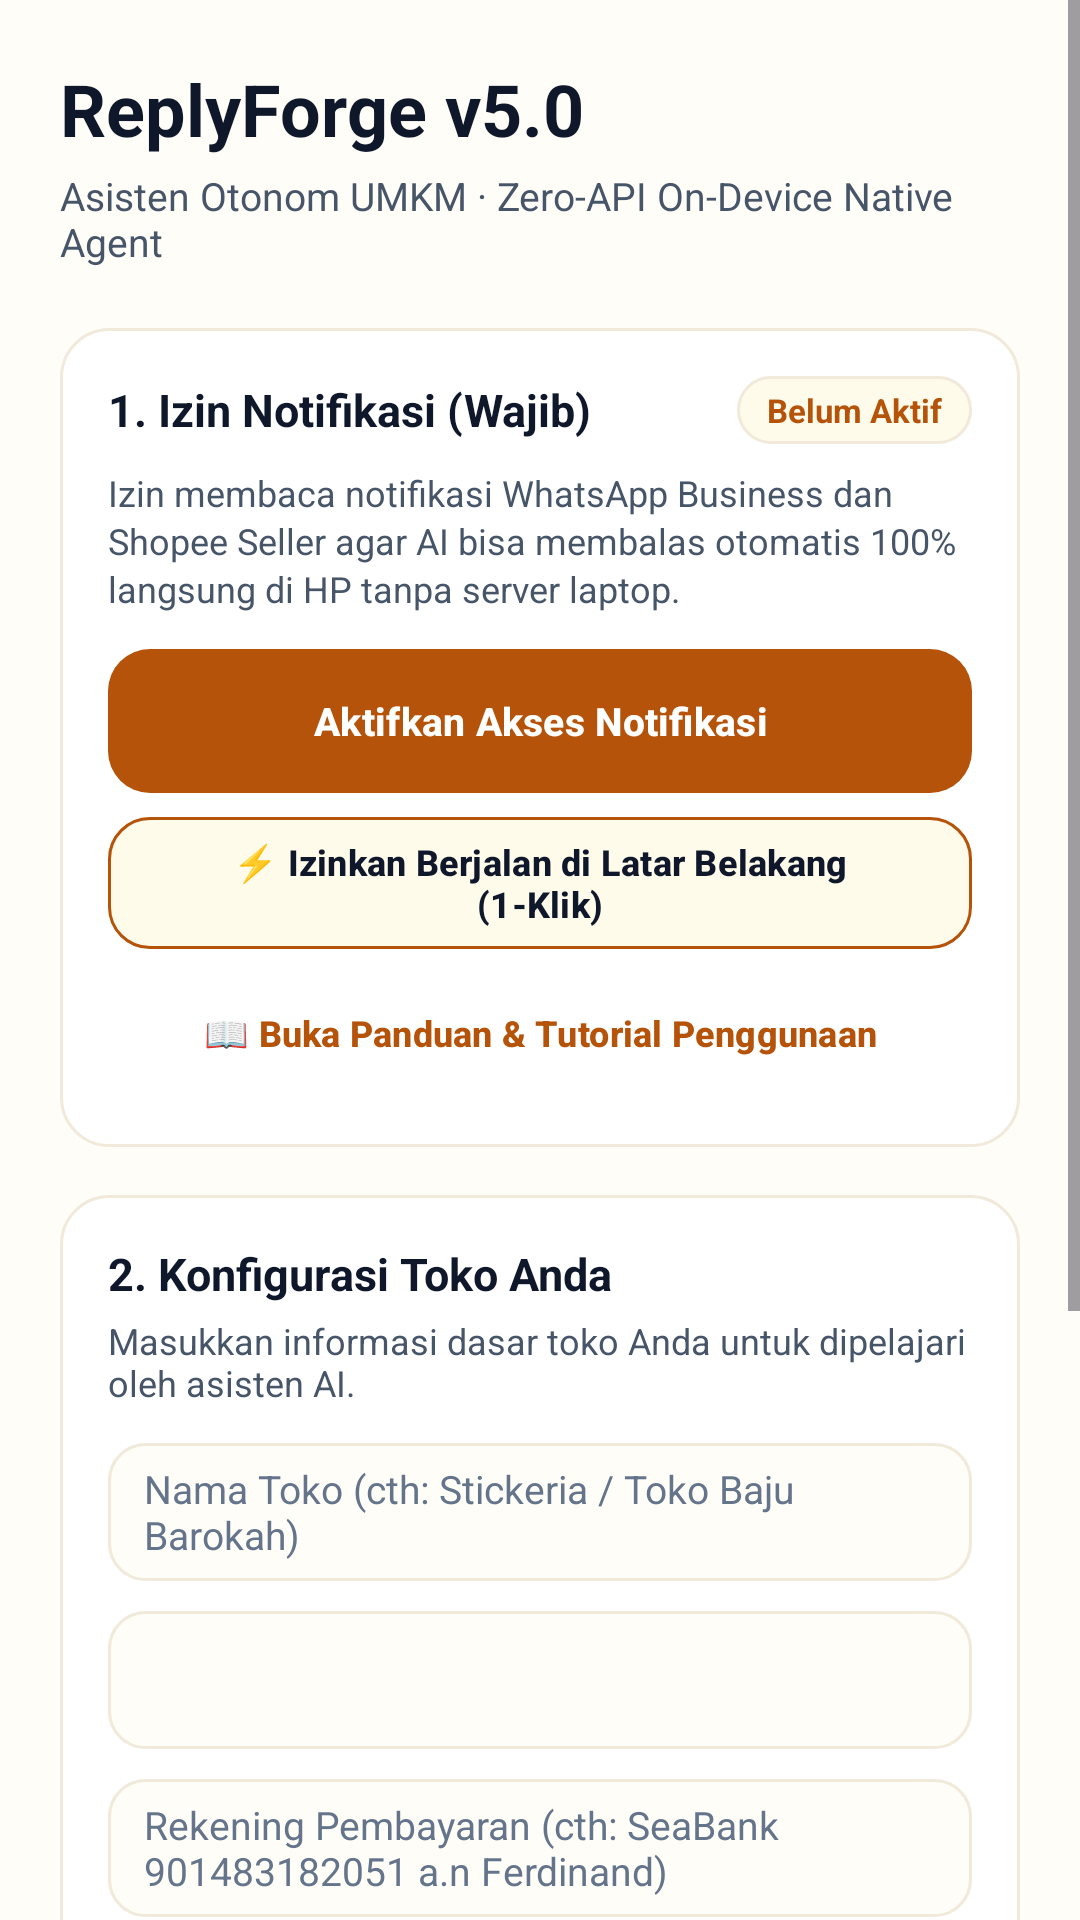

The Android layout XML behind this screen, and the referenced resources:
<!-- AndroidManifest.xml: application theme Theme.AssignmentWeek6 -->
<!-- res/layout/activity_onboarding.xml -->
<?xml version="1.0" encoding="utf-8"?>
<ScrollView xmlns:android="http://schemas.android.com/apk/res/android"
    xmlns:app="http://schemas.android.com/apk/res-auto"
    android:layout_width="match_parent"
    android:layout_height="match_parent"
    android:background="@color/bg_canvas"
    android:fillViewport="true">

    <LinearLayout
        android:layout_width="match_parent"
        android:layout_height="wrap_content"
        android:orientation="vertical"
        android:padding="20dp">

        <TextView
            android:layout_width="wrap_content"
            android:layout_height="wrap_content"
            android:text="ReplyForge v5.0"
            android:textColor="@color/text_primary"
            android:textSize="24sp"
            android:textStyle="bold" />

        <TextView
            android:layout_width="wrap_content"
            android:layout_height="wrap_content"
            android:layout_marginTop="4dp"
            android:text="Asisten Otonom UMKM · Zero-API On-Device Native Agent"
            android:textColor="@color/text_secondary"
            android:textSize="13sp" />

        
        <LinearLayout
            android:layout_width="match_parent"
            android:layout_height="wrap_content"
            android:layout_marginTop="20dp"
            android:background="@drawable/bg_card_white"
            android:orientation="vertical"
            android:padding="16dp">

            <LinearLayout
                android:layout_width="match_parent"
                android:layout_height="wrap_content"
                android:gravity="center_vertical"
                android:orientation="horizontal">

                <TextView
                    android:layout_width="0dp"
                    android:layout_height="wrap_content"
                    android:layout_weight="1"
                    android:text="1. Izin Notifikasi (Wajib)"
                    android:textColor="@color/text_primary"
                    android:textSize="15sp"
                    android:textStyle="bold" />

                <TextView
                    android:id="@+id/tv_perm_status"
                    android:layout_width="wrap_content"
                    android:layout_height="wrap_content"
                    android:background="@drawable/bg_badge_amber"
                    android:paddingHorizontal="10dp"
                    android:paddingVertical="4dp"
                    android:text="Belum Aktif"
                    android:textColor="@color/brand_primary"
                    android:textSize="11sp"
                    android:textStyle="bold" />
            </LinearLayout>

            <TextView
                android:layout_width="match_parent"
                android:layout_height="wrap_content"
                android:layout_marginTop="8dp"
                android:text="Izin membaca notifikasi WhatsApp Business dan Shopee Seller agar AI bisa membalas otomatis 100% langsung di HP tanpa server laptop."
                android:textColor="@color/text_secondary"
                android:textSize="12sp"
                android:lineSpacingExtra="2dp" />

            <com.google.android.material.button.MaterialButton
                android:id="@+id/btn_grant_perm"
                style="@style/Widget.ReplyForge.Button.Primary"
                android:layout_width="match_parent"
                android:layout_height="48dp"
                android:layout_marginTop="12dp"
                android:text="Aktifkan Akses Notifikasi"
                android:textColor="@color/white"
                android:textSize="13sp"
                android:textStyle="bold" />

            <com.google.android.material.button.MaterialButton
                android:id="@+id/btn_grant_battery"
                style="@style/Widget.ReplyForge.Button.Secondary"
                android:layout_width="match_parent"
                android:layout_height="44dp"
                android:layout_marginTop="8dp"
                android:text="⚡ Izinkan Berjalan di Latar Belakang (1-Klik)"
                android:textColor="@color/text_primary"
                android:textSize="12sp"
                android:textStyle="bold" />

            <com.google.android.material.button.MaterialButton
                android:id="@+id/btn_open_tutorial"
                style="@style/Widget.ReplyForge.Button.Ghost"
                android:layout_width="match_parent"
                android:layout_height="44dp"
                android:layout_marginTop="6dp"
                android:minHeight="44dp"
                android:insetTop="0dp"
                android:insetBottom="0dp"
                android:text="📖 Buka Panduan &amp; Tutorial Penggunaan"
                android:textColor="@color/brand_primary"
                android:textSize="12sp"
                android:textStyle="bold" />
        </LinearLayout>

        
        <LinearLayout
            android:layout_width="match_parent"
            android:layout_height="wrap_content"
            android:layout_marginTop="16dp"
            android:background="@drawable/bg_card_white"
            android:orientation="vertical"
            android:padding="16dp">

            <TextView
                android:layout_width="match_parent"
                android:layout_height="wrap_content"
                android:text="2. Konfigurasi Toko Anda"
                android:textColor="@color/text_primary"
                android:textSize="15sp"
                android:textStyle="bold" />

            <TextView
                android:layout_width="match_parent"
                android:layout_height="wrap_content"
                android:layout_marginTop="4dp"
                android:text="Masukkan informasi dasar toko Anda untuk dipelajari oleh asisten AI."
                android:textColor="@color/text_secondary"
                android:textSize="12sp" />

            <EditText
                android:id="@+id/et_store_name"
                android:layout_width="match_parent"
                android:layout_height="46dp"
                android:layout_marginTop="12dp"
                android:background="@drawable/bg_input_field"
                android:hint="Nama Toko (cth: Stickeria / Toko Baju Barokah)"
                android:paddingHorizontal="12dp"
                android:textColor="@color/text_primary"
                android:textColorHint="@color/text_muted"
                android:textSize="13sp" />

            <Spinner
                android:id="@+id/spinner_category"
                android:layout_width="match_parent"
                android:layout_height="46dp"
                android:layout_marginTop="10dp"
                android:background="@drawable/bg_input_field"
                android:paddingHorizontal="12dp" />

            <EditText
                android:id="@+id/et_bank_account"
                android:layout_width="match_parent"
                android:layout_height="46dp"
                android:layout_marginTop="10dp"
                android:background="@drawable/bg_input_field"
                android:hint="Rekening Pembayaran (cth: SeaBank 901483182051 a.n Ferdinand)"
                android:paddingHorizontal="12dp"
                android:textColor="@color/text_primary"
                android:textColorHint="@color/text_muted"
                android:textSize="13sp" />

            <EditText
                android:id="@+id/et_cutoff"
                android:layout_width="match_parent"
                android:layout_height="46dp"
                android:layout_marginTop="10dp"
                android:background="@drawable/bg_input_field"
                android:hint="Batas Jam Kirim / Cutoff (cth: 16.00)"
                android:paddingHorizontal="12dp"
                android:textColor="@color/text_primary"
                android:textColorHint="@color/text_muted"
                android:textSize="13sp" />

            <EditText
                android:id="@+id/et_store_city"
                android:layout_width="match_parent"
                android:layout_height="46dp"
                android:layout_marginTop="10dp"
                android:background="@drawable/bg_input_field"
                android:hint="Kota Asal Pengiriman (cth: Bandung / Jakarta)"
                android:paddingHorizontal="12dp"
                android:textColor="@color/text_primary"
                android:textColorHint="@color/text_muted"
                android:textSize="13sp" />

            <com.google.android.material.button.MaterialButton
                android:id="@+id/btn_save_store"
                style="@style/Widget.ReplyForge.Button.Primary"
                android:layout_width="match_parent"
                android:layout_height="48dp"
                android:layout_marginTop="14dp"
                android:text="Simpan &amp; Mulai Gunakan Toko"
                android:textColor="@color/white"
                android:textSize="14sp"
                android:textStyle="bold" />
        </LinearLayout>

        
        <com.google.android.material.button.MaterialButton
            android:id="@+id/btn_quick_demo"
            style="@style/Widget.ReplyForge.Button.Secondary"
            android:layout_width="match_parent"
            android:layout_height="48dp"
            android:layout_marginTop="16dp"
            android:layout_marginBottom="24dp"
            android:text="⚡ Muat Profil Demo Stickeria (1-Klik Juri)"
            android:textColor="@color/text_primary"
            android:textSize="13sp"
            android:textStyle="bold" />

    </LinearLayout>
</ScrollView>
<!-- resources referenced by this layout -->
<resources>
  <color name="bg_canvas">#FFFDF7</color>
  <color name="brand_primary">#B45309</color>
  <color name="text_muted">#64748B</color>
  <color name="text_primary">#0F172A</color>
  <color name="text_secondary">#475569</color>
  <color name="white">#FFFFFFFF</color>
  <!-- drawable bg_badge_amber (drawable) -->
  <?xml version="1.0" encoding="utf-8"?>
  <shape xmlns:android="http://schemas.android.com/apk/res/android"
      android:shape="rectangle">
      <solid android:color="@color/brand_soft" />
      <stroke
          android:width="1dp"
          android:color="@color/border_hairline" />
      <corners android:radius="14dp" />
  </shape>
  <!-- drawable bg_card_white (drawable) -->
  <?xml version="1.0" encoding="utf-8"?>
  <shape xmlns:android="http://schemas.android.com/apk/res/android"
      android:shape="rectangle">
      <solid android:color="@color/surface_card" />
      <stroke
          android:width="1dp"
          android:color="@color/border_hairline" />
      <corners android:radius="16dp" />
  </shape>
  <!-- drawable bg_input_field (drawable) -->
  <?xml version="1.0" encoding="utf-8"?>
  <shape xmlns:android="http://schemas.android.com/apk/res/android"
      android:shape="rectangle">
      <solid android:color="@color/bg_canvas" />
      <stroke
          android:width="1dp"
          android:color="@color/border_hairline" />
      <corners android:radius="12dp" />
  </shape>
  <style name="Widget.ReplyForge.Button.Ghost" parent="Widget.Material3.Button.TextButton">
          <item name="backgroundTint">@android:color/transparent</item>
          <item name="android:textColor">@color/brand_primary</item>
          <item name="cornerRadius">14dp</item>
          <item name="android:minHeight">48dp</item>
          <item name="android:textAllCaps">false</item>
          <item name="android:insetTop">0dp</item>
          <item name="android:insetBottom">0dp</item>
      </style>
  <style name="Widget.ReplyForge.Button.Primary" parent="Widget.Material3.Button">
          <item name="backgroundTint">@color/brand_primary</item>
          <item name="android:textColor">@color/surface_card</item>
          <item name="cornerRadius">14dp</item>
          <item name="android:minHeight">48dp</item>
          <item name="android:textAllCaps">false</item>
          <item name="android:insetTop">0dp</item>
          <item name="android:insetBottom">0dp</item>
      </style>
  <style name="Widget.ReplyForge.Button.Secondary" parent="Widget.Material3.Button.OutlinedButton">
          <item name="backgroundTint">@color/brand_soft</item>
          <item name="android:textColor">@color/brand_soft_text</item>
          <item name="strokeColor">@color/brand_primary</item>
          <item name="strokeWidth">1dp</item>
          <item name="cornerRadius">14dp</item>
          <item name="android:minHeight">48dp</item>
          <item name="android:textAllCaps">false</item>
          <item name="android:insetTop">0dp</item>
          <item name="android:insetBottom">0dp</item>
      </style>
  <style name="Theme.AssignmentWeek6" parent="Base.Theme.AssignmentWeek6" />
  <color name="brand_soft">#FFFBEB</color>
  <color name="border_hairline">#F1E9DA</color>
  <color name="surface_card">#FFFFFF</color>
  <color name="brand_soft_text">#92400E</color>
  <style name="Base.Theme.AssignmentWeek6" parent="Theme.Material3.Light.NoActionBar">
          <item name="android:windowBackground">@color/bg_canvas</item>
          <item name="android:statusBarColor">@color/bg_canvas</item>
          <item name="android:windowLightStatusBar">true</item>
          <item name="colorPrimary">@color/brand_primary</item>
          <item name="colorOnPrimary">@color/white</item>
          <item name="colorSecondary">@color/brand_primary</item>
      </style>
</resources>
